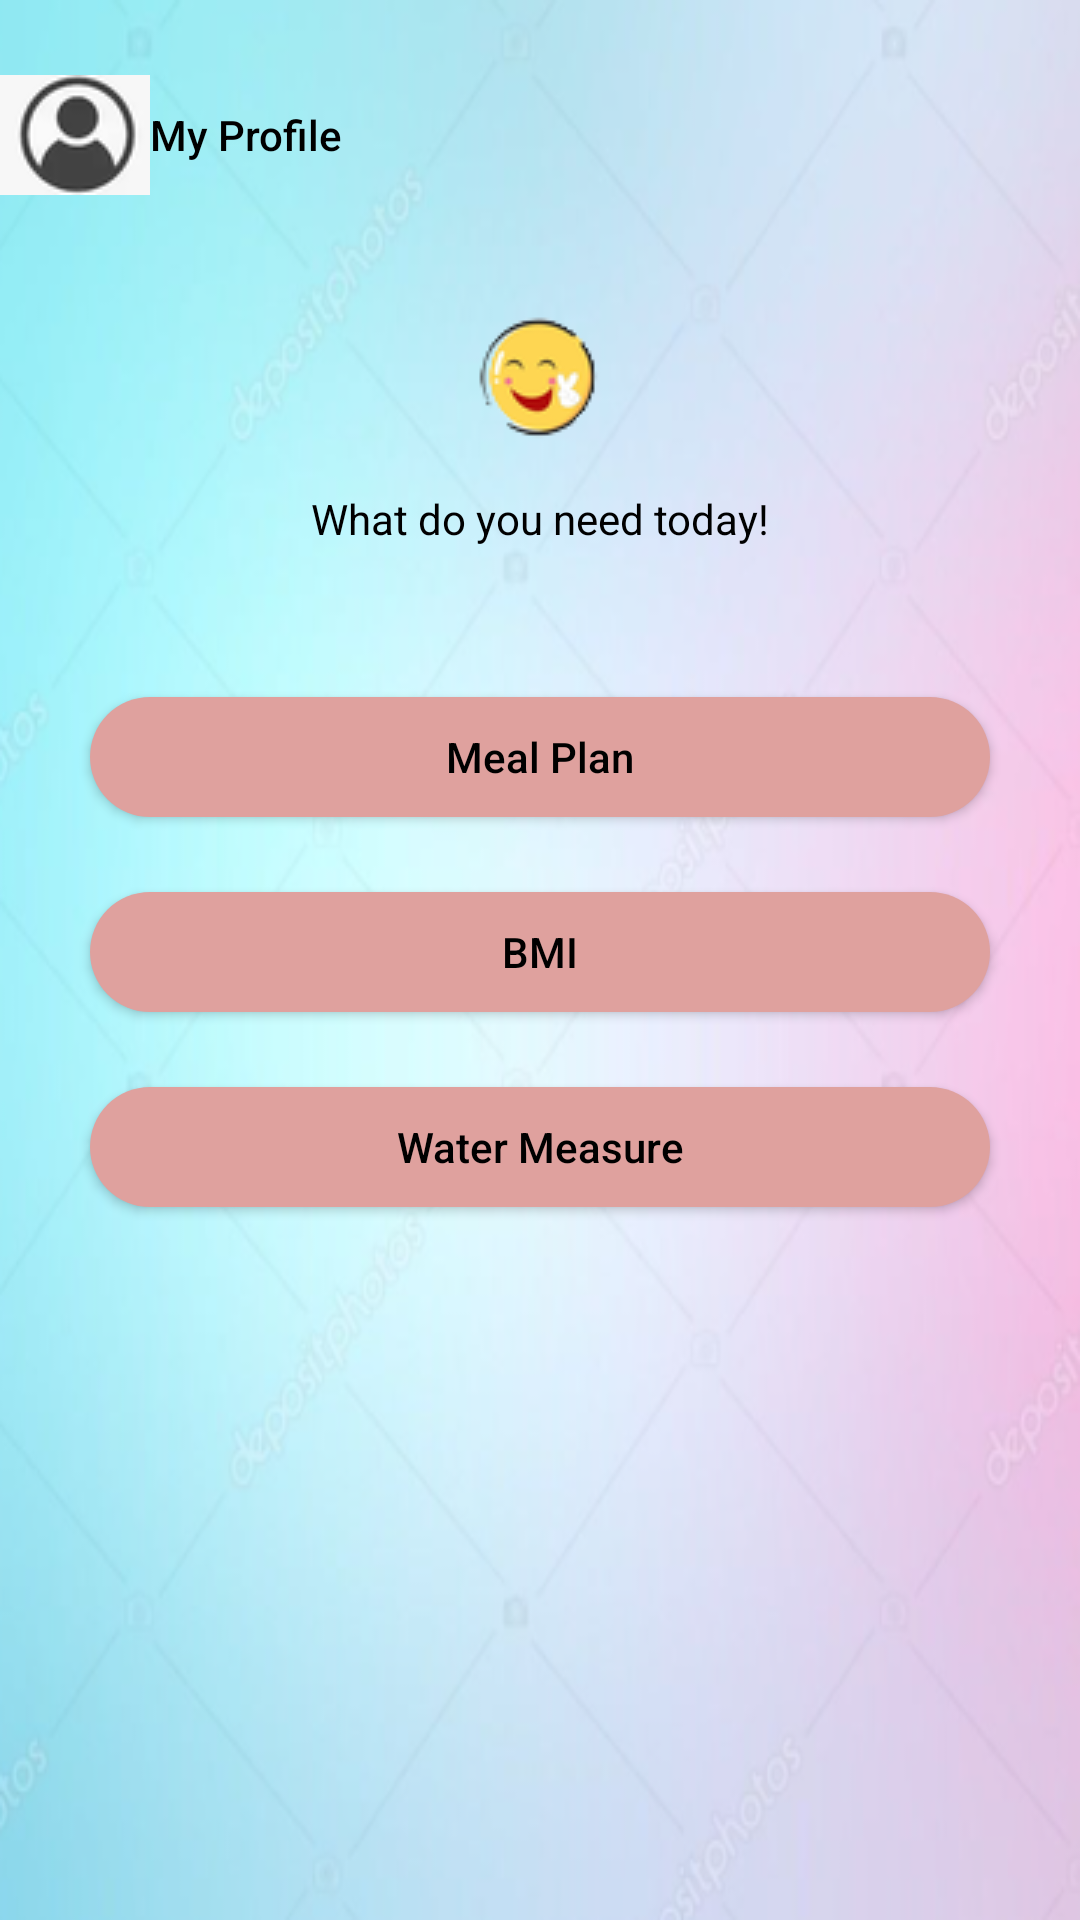

Android layout source for this screen:
<!-- AndroidManifest.xml: application theme Theme.Design.NoActionBar -->
<!-- res/layout/activity_home.xml -->
<?xml version="1.0" encoding="utf-8"?>
<RelativeLayout xmlns:android="http://schemas.android.com/apk/res/android"
    xmlns:app="http://schemas.android.com/apk/res-auto"
    xmlns:tools="http://schemas.android.com/tools"
    android:layout_width="match_parent"
    android:layout_height="match_parent"
    tools:context=".HomeActivity"
    android:background="@drawable/p">
    <TextView
        android:id="@+id/welcome"
        android:layout_width="wrap_content"
        android:layout_height="wrap_content"
        android:layout_centerHorizontal="true"
        android:layout_marginTop="100dp"
        android:textSize="40dp"
        android:textStyle="italic|bold"
        android:drawableRight="@drawable/s1"
        android:textColor="@color/black"/>
    <TextView
        android:id="@+id/desc"
        android:layout_marginTop="10dp"
        android:textColor="@color/black"
        android:text="What do you need today!"
        android:layout_centerHorizontal="true"
        android:layout_below="@+id/welcome"
        android:layout_width="wrap_content"
        android:layout_height="wrap_content"/>
    <Button
        android:id="@+id/meal"
        android:layout_below="@+id/desc"
        android:layout_width="300dp"
        android:layout_height="40dp"
        android:text="Meal Plan"
        android:textColor="@color/black"
        android:layout_centerHorizontal="true"
        android:background="@drawable/button_round1"
        android:layout_marginTop="50dp"
        android:textAllCaps="false" />
    <Button
        android:id="@+id/bmi"
        android:layout_below="@+id/meal"
        android:layout_width="300dp"
        android:layout_height="40dp"
        android:text="BMI"
        android:textColor="@color/black"
        android:layout_centerHorizontal="true"
        android:background="@drawable/button_round1"
        android:layout_marginTop="25dp"
        android:textAllCaps="false" />
    <Button
        android:id="@+id/prof"
        android:layout_width="wrap_content"
        android:layout_height="40dp"
        android:text="My Profile"
        android:drawableLeft="@drawable/user"
        android:textColor="@color/black"
        android:background="@drawable/button_round2"
        android:layout_marginTop="25dp"
        android:textAllCaps="false" />
    <Button
        android:id="@+id/water"
        android:layout_below="@+id/bmi"
        android:layout_width="300dp"
        android:layout_height="40dp"
        android:text="Water Measure"
        android:textColor="@color/black"
        android:layout_centerHorizontal="true"
        android:background="@drawable/button_round1"
        android:layout_marginTop="25dp"
        android:textAllCaps="false" />

</RelativeLayout>
<!-- resources referenced by this layout -->
<resources>
  <!-- drawable button_round1 (drawable) -->
  <?xml version="1.0" encoding="utf-8"?>
  <shape xmlns:android="http://schemas.android.com/apk/res/android"
      android:shape="rectangle">
     <solid android:color="#dfa19e"/>
      <corners android:radius="20dp"/>
  </shape>
  <!-- drawable button_round2 (drawable-v24) -->
  <?xml version="1.0" encoding="utf-8"?>
  <shape xmlns:android="http://schemas.android.com/apk/res/android"
      android:shape="rectangle">
     <solid android:color="@color/gray"/>
  </shape>
  <!-- drawable p: png bitmap (drawable-v24, 172319 bytes) -->
  <!-- drawable s1: png bitmap (drawable-v24, 3458 bytes) -->
  <!-- drawable user: png bitmap (drawable, 2541 bytes) -->
  <!-- not gathered from this repository: default colours our renderer supplied (Android Studio template values) -->
  <color name="black">#FF000000</color>
</resources>
